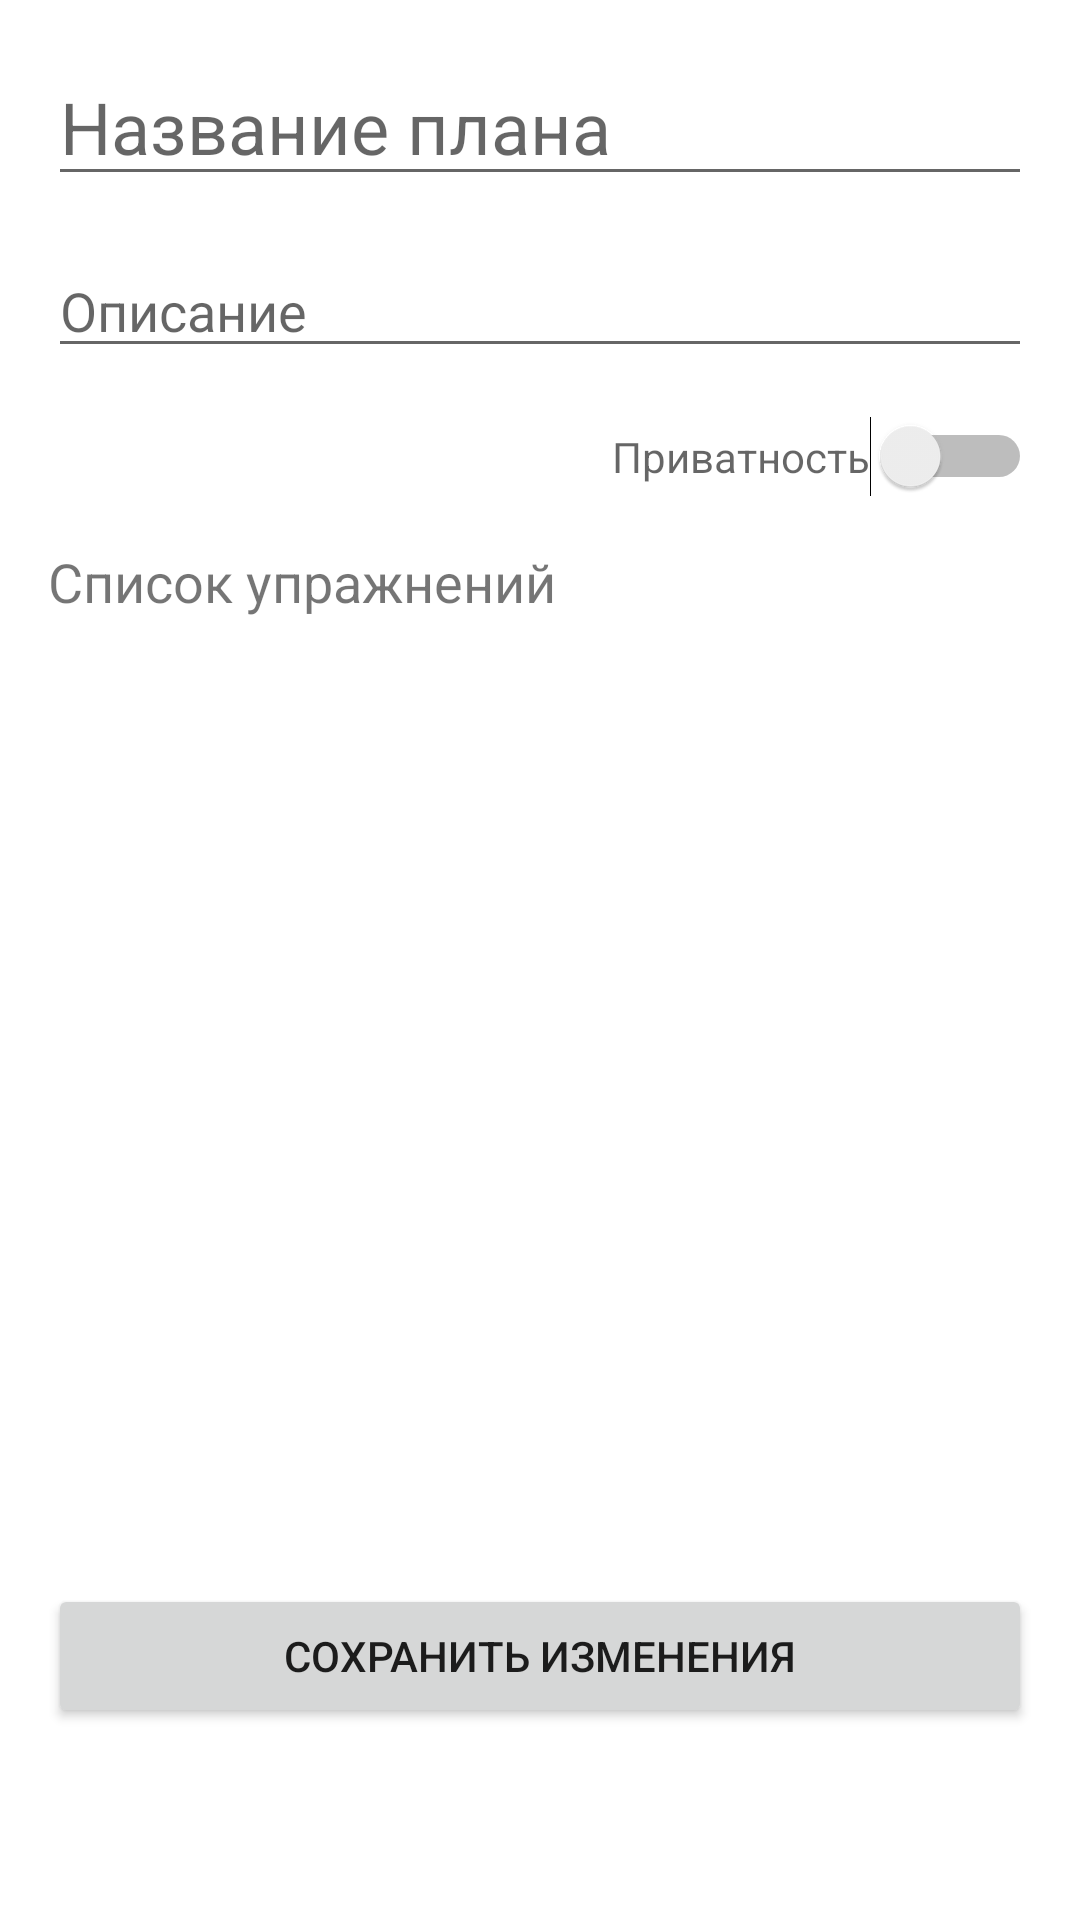

This screen was rendered from an Android layout file. Write that file and the resources it references.
<!-- AndroidManifest.xml: application theme Theme.FitHub -->
<!-- res/layout/fragment_workout_plan_edit.xml -->
<androidx.constraintlayout.widget.ConstraintLayout
    xmlns:android="http://schemas.android.com/apk/res/android"
    xmlns:app="http://schemas.android.com/apk/res-auto"
    android:layout_width="match_parent"
    android:layout_height="match_parent">

    <EditText
        android:id="@+id/textEditName"
        android:layout_width="match_parent"
        android:layout_height="wrap_content"
        android:layout_weight="1"
        android:hint="Название плана"
        android:textSize="24sp"
        app:layout_constraintTop_toTopOf="parent"
        app:layout_constraintStart_toStartOf="parent"
        android:layout_marginStart="16dp"
        android:layout_marginTop="16dp"
        android:layout_marginEnd="16dp"/>

    <EditText
        android:id="@+id/textEditDescription"
        android:layout_width="match_parent"
        android:layout_height="wrap_content"
        android:layout_marginTop="16dp"
        android:layout_marginStart="16dp"
        android:hint="Описание"
        android:inputType="textMultiLine"
        app:layout_constraintStart_toStartOf="@+id/textEditName"
        app:layout_constraintTop_toBottomOf="@+id/textEditName"
        android:layout_marginEnd="16dp"/>

    <Switch
        android:id="@+id/switchPrivacy"
        android:layout_width="wrap_content"
        android:layout_height="wrap_content"
        android:layout_marginTop="16dp"
        android:checked="false"
        android:hint="Приватность"
        app:layout_constraintBottom_toTopOf="@+id/textViewExerciseList"
        app:layout_constraintTop_toBottomOf="@+id/textEditDescription"
        app:layout_constraintEnd_toEndOf="parent"
        android:layout_marginEnd="16dp"/>

    <TextView
        android:id="@+id/textViewExerciseList"
        android:layout_width="wrap_content"
        android:layout_height="wrap_content"
        android:text="Список упражнений"
        android:textSize="18sp"
        app:layout_constraintStart_toStartOf="@+id/textEditName"
        app:layout_constraintTop_toBottomOf="@+id/switchPrivacy"
        android:layout_marginTop="16dp"
        android:layout_marginBottom="4dp"/>

    <androidx.recyclerview.widget.RecyclerView
        android:id="@+id/recyclerViewExercises"
        android:layout_width="0dp"
        android:layout_height="0dp"
        app:layout_constraintTop_toBottomOf="@+id/textViewExerciseList"
        app:layout_constraintBottom_toTopOf="@+id/buttonSaveWorkoutPlan"
        app:layout_constraintStart_toStartOf="parent"
        app:layout_constraintEnd_toEndOf="parent"
        android:layout_marginTop="4dp"
        android:layout_marginBottom="16dp"/>
    <Button
        android:id="@+id/buttonSaveWorkoutPlan"
        android:layout_width="0dp"
        android:layout_height="wrap_content"
        android:text="Сохранить изменения"
        app:layout_constraintBottom_toBottomOf="parent"
        app:layout_constraintStart_toStartOf="parent"
        app:layout_constraintEnd_toEndOf="parent"
        android:layout_marginStart="16dp"
        android:layout_marginEnd="16dp"
        android:layout_marginBottom="64dp"/>

</androidx.constraintlayout.widget.ConstraintLayout>
<!-- resources referenced by this layout -->
<resources>
  <style name="Theme.FitHub" parent="Theme.MaterialComponents.DayNight.DarkActionBar">
          
          <item name="colorPrimary">@color/purple_500</item>
          <item name="colorPrimaryVariant">@color/purple_700</item>
          <item name="colorOnPrimary">@color/white</item>
          
          <item name="colorSecondary">@color/teal_200</item>
          <item name="colorSecondaryVariant">@color/teal_700</item>
          <item name="colorOnSecondary">@color/black</item>
          
          <item name="android:statusBarColor">?attr/colorPrimaryVariant</item>
          
          <item name="searchViewStyle">@style/SearchViewStyle</item>
      </style>
  <color name="purple_500">#FF6200EE</color>
  <color name="purple_700">#FF3700B3</color>
  <color name="white">#FFFFFFFF</color>
  <color name="teal_200">#FF03DAC5</color>
  <color name="teal_700">#FF018786</color>
  <color name="black">#FF000000</color>
  <style name="SearchViewStyle" parent="@style/Widget.AppCompat.SearchView">
          <item name="android:background">@color/white</item>
      </style>
</resources>
